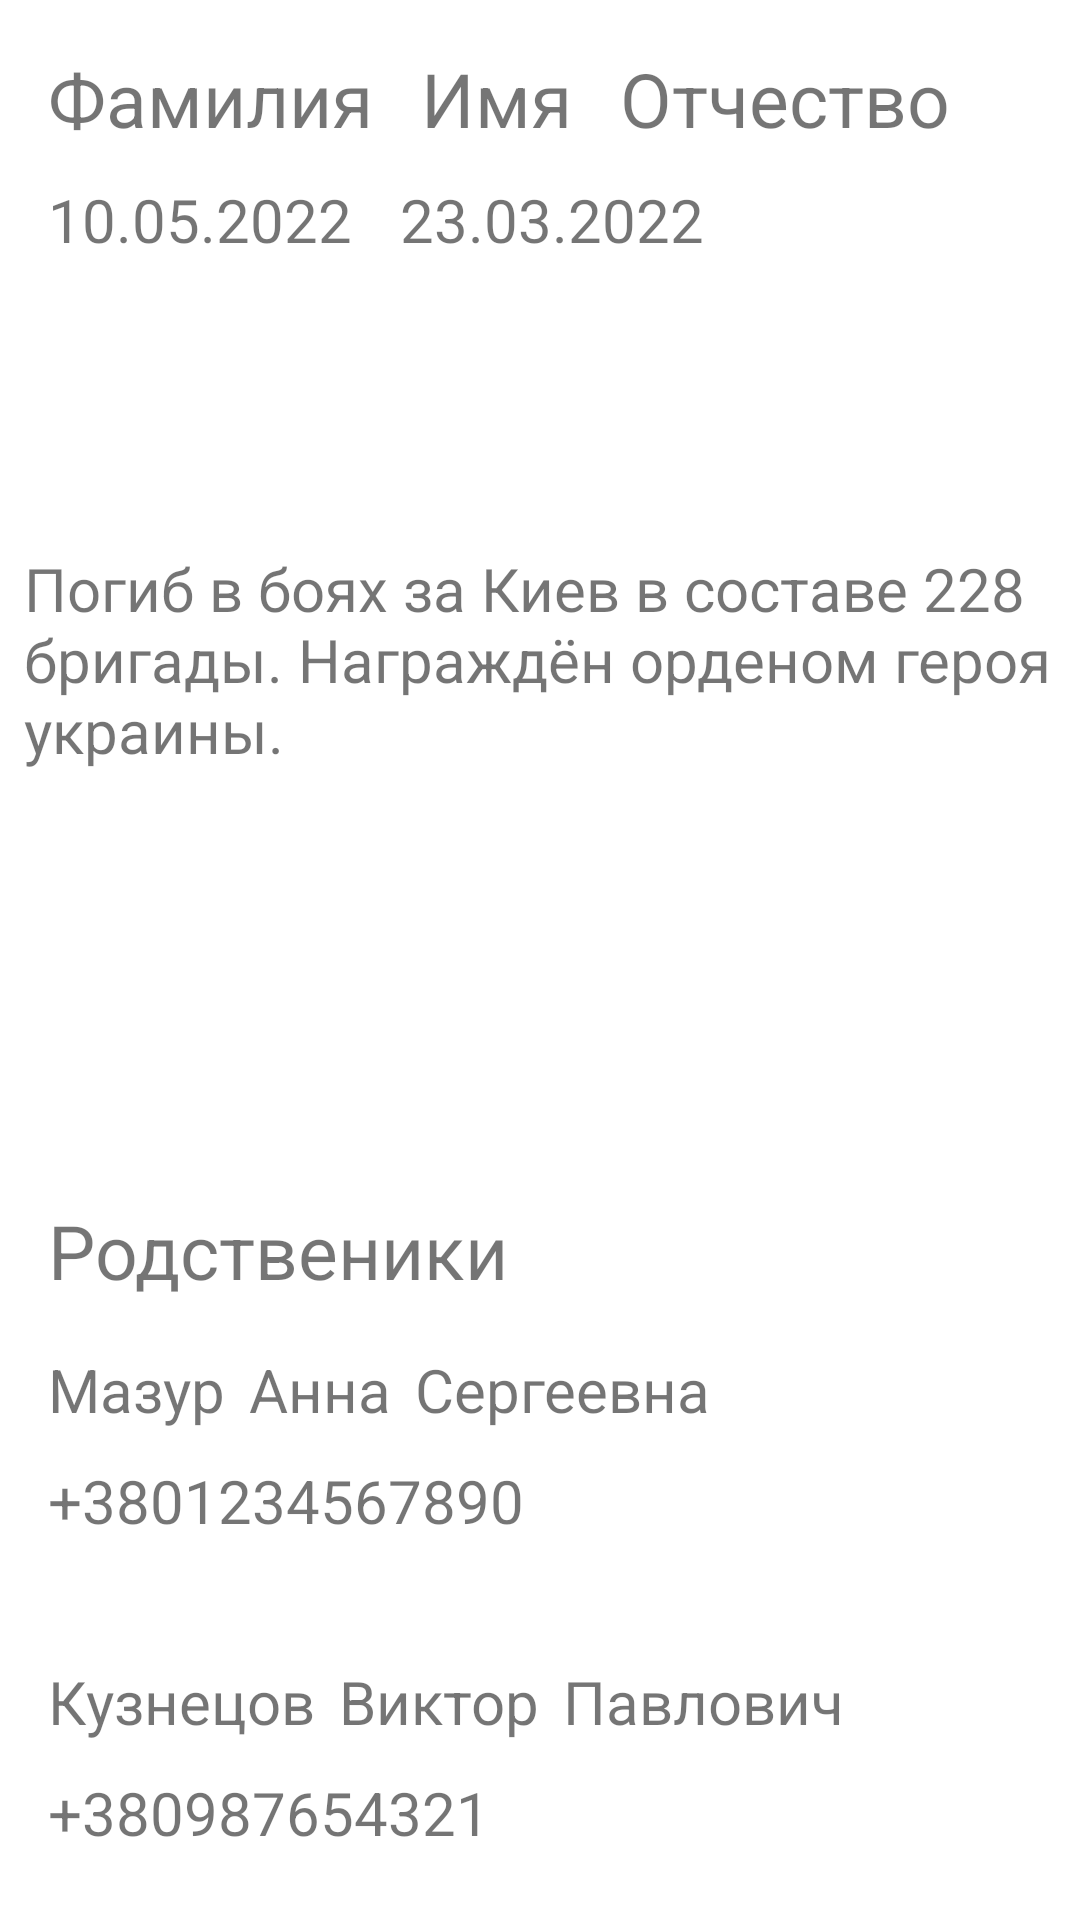

The Android layout XML behind this screen, and the referenced resources:
<!-- AndroidManifest.xml: application theme Theme.MemorialApp -->
<!-- res/layout/fragment_show.xml -->
<?xml version="1.0" encoding="utf-8"?>
<androidx.constraintlayout.widget.ConstraintLayout xmlns:android="http://schemas.android.com/apk/res/android"
    xmlns:app="http://schemas.android.com/apk/res-auto"
    xmlns:tools="http://schemas.android.com/tools"
    android:layout_width="match_parent"
    android:layout_height="match_parent"
    tools:context=".ShowFragment">


    <TextView
        android:id="@+id/m_patronomic"
        android:layout_width="wrap_content"
        android:layout_height="wrap_content"
        android:layout_marginStart="8dp"
        android:text="Сергеевна"
        android:textSize="20sp"
        app:layout_constraintBottom_toBottomOf="@+id/m_name"
        app:layout_constraintStart_toEndOf="@+id/m_name"
        app:layout_constraintTop_toTopOf="@+id/m_name"
        app:layout_constraintVertical_bias="0.0" />

    <TextView
        android:id="@+id/f_surname"
        android:layout_width="wrap_content"
        android:layout_height="wrap_content"
        android:layout_marginStart="16dp"
        android:layout_marginTop="40dp"
        android:text="Кузнецов"
        android:textSize="20sp"
        app:layout_constraintStart_toStartOf="parent"
        app:layout_constraintTop_toBottomOf="@+id/m_number" />

    <TextView
        android:id="@+id/f_number"
        android:layout_width="wrap_content"
        android:layout_height="wrap_content"
        android:layout_marginTop="10dp"
        android:text="+380987654321"
        android:textSize="20sp"
        app:layout_constraintStart_toStartOf="@+id/f_surname"
        app:layout_constraintTop_toBottomOf="@+id/f_surname" />

    <TextView
        android:id="@+id/f_name"
        android:layout_width="wrap_content"
        android:layout_height="wrap_content"
        android:layout_marginStart="8dp"
        android:layout_marginTop="22dp"
        android:text="Виктор"
        android:textSize="20sp"
        app:layout_constraintBottom_toBottomOf="@+id/f_surname"
        app:layout_constraintStart_toEndOf="@+id/f_surname"
        app:layout_constraintTop_toTopOf="@+id/f_surname"
        app:layout_constraintVertical_bias="1.0" />

    <TextView
        android:id="@+id/s_surname"
        android:layout_width="wrap_content"
        android:layout_height="wrap_content"
        android:layout_marginStart="16dp"
        android:layout_marginTop="16dp"
        android:text="Фамилия"
        android:textSize="25sp"
        app:layout_constraintStart_toStartOf="parent"
        app:layout_constraintTop_toTopOf="parent" />

    <TextView
        android:id="@+id/s_name"
        android:layout_width="wrap_content"
        android:layout_height="wrap_content"
        android:layout_marginStart="16dp"
        android:layout_marginTop="16dp"
        android:text="Имя"
        android:textSize="25sp"
        app:layout_constraintStart_toEndOf="@id/s_surname"
        app:layout_constraintTop_toTopOf="parent" />

    <TextView
        android:id="@+id/s_patronomic"
        android:layout_width="wrap_content"
        android:layout_height="wrap_content"
        android:layout_marginStart="16dp"
        android:layout_marginTop="16dp"
        android:text="Отчество"
        android:textSize="25sp"
        app:layout_constraintStart_toEndOf="@id/s_name"
        app:layout_constraintTop_toTopOf="parent" />

    <TextView
        android:id="@+id/s_born"
        android:layout_width="wrap_content"
        android:layout_height="wrap_content"
        android:layout_marginStart="16dp"
        android:layout_marginTop="10dp"
        android:text="10.05.2022"
        android:textSize="20sp"
        app:layout_constraintStart_toStartOf="parent"
        app:layout_constraintTop_toBottomOf="@id/s_surname" />

    <TextView
        android:id="@+id/s_death"
        android:layout_width="wrap_content"
        android:layout_height="wrap_content"
        android:layout_marginStart="16dp"
        android:layout_marginTop="10dp"
        android:text="23.03.2022"
        android:textSize="20sp"
        app:layout_constraintStart_toEndOf="@id/s_born"
        app:layout_constraintTop_toBottomOf="@id/s_name" />

    <TextView
        android:id="@+id/s_content"
        android:layout_width="wrap_content"
        android:layout_height="wrap_content"
        android:layout_marginTop="96dp"
        android:text="Погиб в боях за Киев в составе 228 бригады. Награждён орденом героя украины."
        android:textSize="20sp"
        app:layout_constraintEnd_toEndOf="parent"
        app:layout_constraintStart_toStartOf="@+id/s_born"
        app:layout_constraintTop_toBottomOf="@+id/s_death" />

    <androidx.constraintlayout.widget.Guideline
        android:id="@+id/guideline2"
        android:layout_width="wrap_content"
        android:layout_height="wrap_content"
        android:orientation="horizontal"
        app:layout_constraintGuide_percent="0.6" />

    <TextView
        android:id="@+id/s_parents"
        android:layout_width="wrap_content"
        android:layout_height="wrap_content"
        android:layout_marginStart="16dp"
        android:layout_marginTop="16dp"
        android:text="Родственики"
        android:textSize="25sp"
        app:layout_constraintStart_toStartOf="parent"
        app:layout_constraintTop_toTopOf="@+id/guideline2" />

    <TextView
        android:id="@+id/m_surname"
        android:layout_width="wrap_content"
        android:layout_height="wrap_content"
        android:layout_marginTop="16dp"
        android:text="Мазур"
        android:textSize="20sp"
        app:layout_constraintStart_toStartOf="@+id/s_parents"
        app:layout_constraintTop_toBottomOf="@+id/s_parents" />

    <TextView
        android:id="@+id/m_name"
        android:layout_width="wrap_content"
        android:layout_height="wrap_content"
        android:layout_marginStart="8dp"
        android:layout_marginTop="22dp"
        android:text="Анна"
        android:textSize="20sp"
        app:layout_constraintBottom_toBottomOf="@+id/m_surname"
        app:layout_constraintStart_toEndOf="@+id/m_surname"
        app:layout_constraintTop_toTopOf="@+id/m_surname"
        app:layout_constraintVertical_bias="1.0" />

    <TextView
        android:id="@+id/f_patronomic"
        android:layout_width="wrap_content"
        android:layout_height="wrap_content"
        android:layout_marginStart="8dp"
        android:text="Павлович"
        android:textSize="20sp"
        app:layout_constraintBottom_toBottomOf="@+id/f_name"
        app:layout_constraintStart_toEndOf="@+id/f_name"
        app:layout_constraintTop_toTopOf="@+id/f_name"
        app:layout_constraintVertical_bias="1.0" />

    <TextView
        android:id="@+id/m_number"
        android:layout_width="wrap_content"
        android:layout_height="wrap_content"
        android:layout_marginTop="10dp"
        android:text="+3801234567890"
        android:textSize="20sp"
        app:layout_constraintStart_toStartOf="@+id/m_surname"
        app:layout_constraintTop_toBottomOf="@+id/m_surname" />
</androidx.constraintlayout.widget.ConstraintLayout>
<!-- resources referenced by this layout -->
<resources>
  <style name="Theme.MemorialApp" parent="Theme.MaterialComponents.DayNight.DarkActionBar">
          
          <item name="colorPrimary">@color/purple_500</item>
          <item name="colorPrimaryVariant">@color/purple_700</item>
          <item name="colorOnPrimary">@color/white</item>
          
          <item name="colorSecondary">@color/teal_200</item>
          <item name="colorSecondaryVariant">@color/teal_700</item>
          <item name="colorOnSecondary">@color/black</item>
          
          <item name="android:statusBarColor" tools:targetApi="l">?attr/colorPrimaryVariant</item>
          
      </style>
  <color name="purple_500">#FF6200EE</color>
  <color name="purple_700">#FF3700B3</color>
  <color name="white">#FFFFFFFF</color>
  <color name="teal_200">#FF03DAC5</color>
  <color name="teal_700">#FF018786</color>
  <color name="black">#FF000000</color>
</resources>
